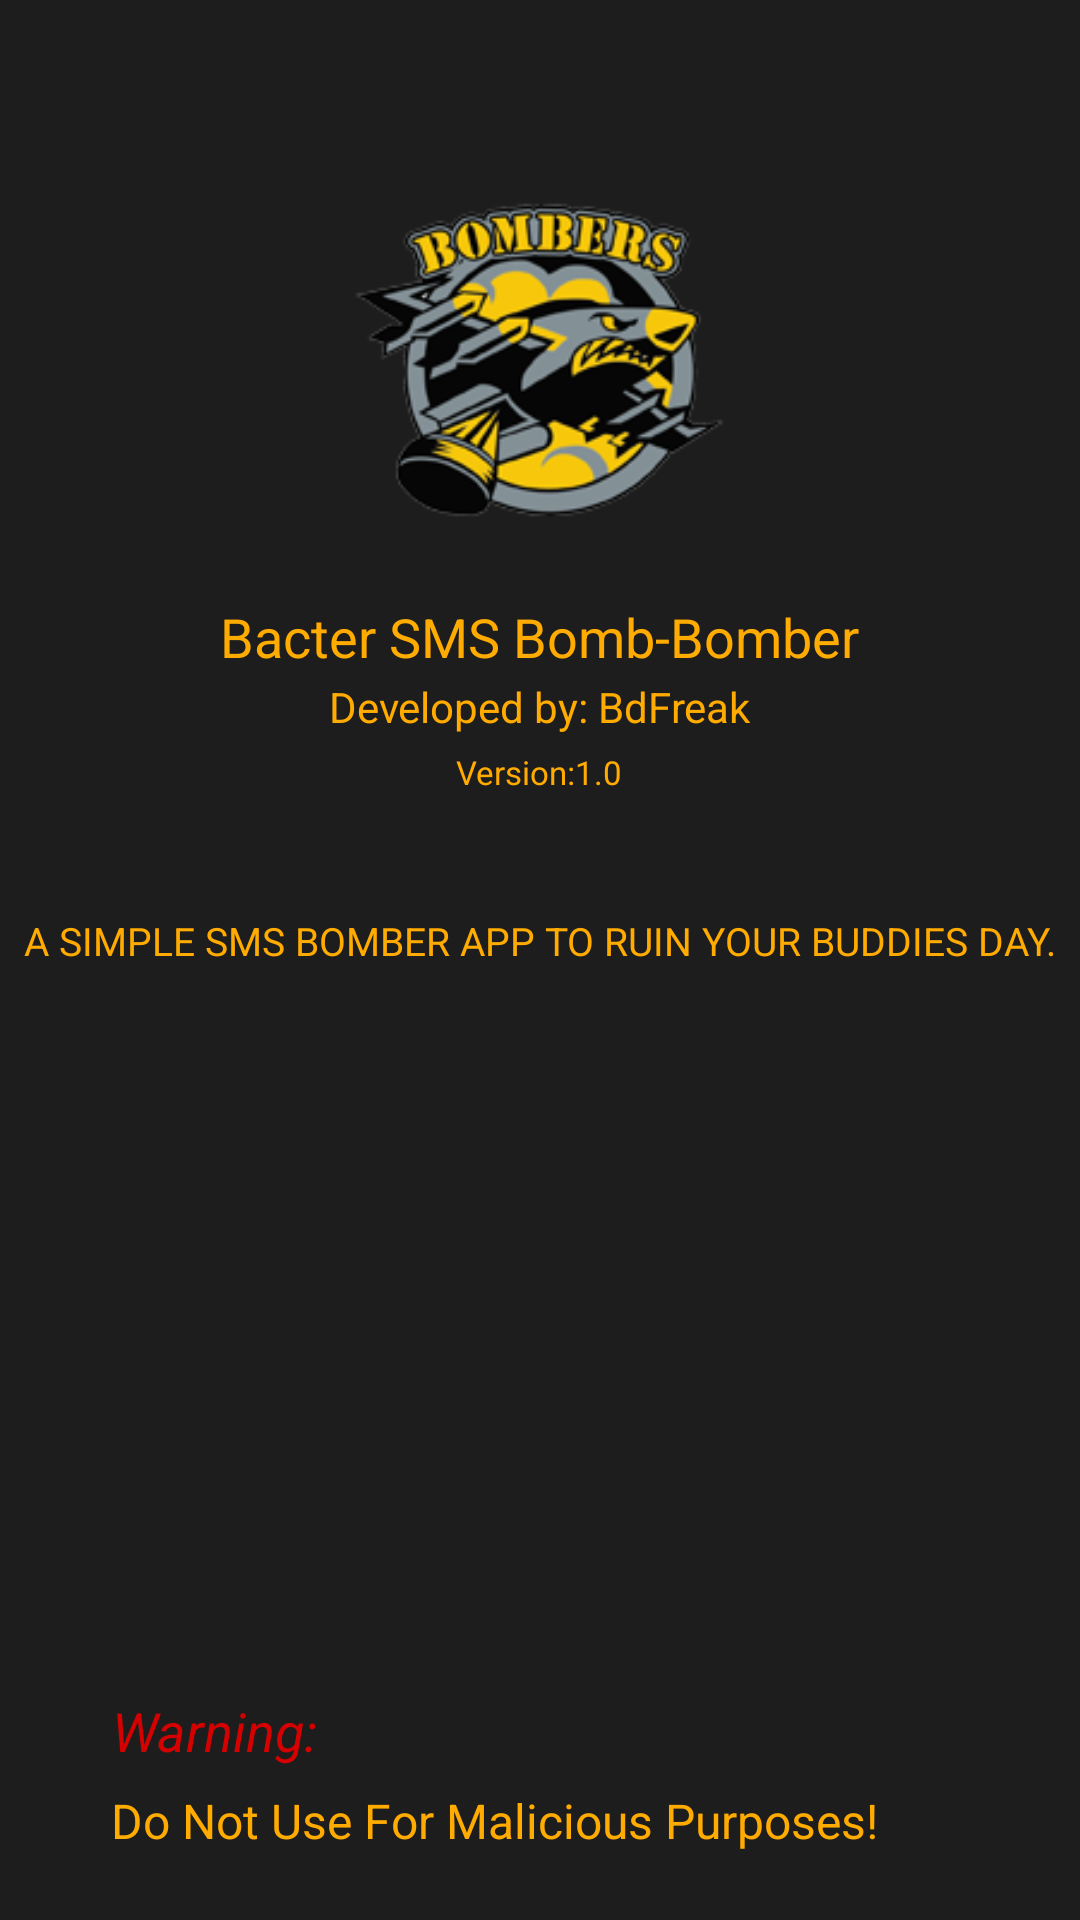

Android layout source for this screen:
<!-- AndroidManifest.xml: application theme AppTheme -->
<!-- res/layout/activity_about.xml -->
<?xml version="1.0" encoding="utf-8"?>

<RelativeLayout
    xmlns:android="http://schemas.android.com/apk/res/android"
    android:fitsSystemWindows="true"
    android:orientation="vertical"
    android:layout_width="match_parent"
    android:layout_height="match_parent">

    <ImageView
        android:id="@+id/logobomb"
        android:layout_width="160dp"
        android:layout_height="160dp"
        android:layout_centerHorizontal="true"
        android:layout_marginTop="40dp"
        android:src="@drawable/bombbam" />

    <TextView
        android:id="@+id/textDev"
        android:layout_width="wrap_content"
        android:layout_height="wrap_content"
        android:layout_below="@id/logobomb"
        android:layout_centerHorizontal="true"
        android:layout_marginTop="26dp"
        android:text="@string/app_dev"
        android:textColor="@color/colorAccent" />

    <TextView
        android:id="@+id/appVer"
        android:layout_width="wrap_content"
        android:layout_height="wrap_content"
        android:layout_centerHorizontal="true"
        android:layout_below="@id/textDev"
        android:textColor="@color/colorAccent"
        android:text="Version:1.0"
        android:textSize="11sp"
        android:layout_marginTop="5dp"/>
    <TextView
        android:id="@+id/textWarn"
        android:layout_width="wrap_content"
        android:layout_height="wrap_content"
        android:layout_below="@id/appVer"
        android:layout_alignParentStart="true"
        android:layout_marginStart="37dp"
        android:layout_marginTop="300dp"
        android:gravity="center"
        android:text="@string/warning"
        android:textAlignment="center"
        android:textStyle="italic"
        android:textColor="@color/red"
        android:textSize="18sp" />
    <TextView
        android:id="@+id/warndesc"
        android:layout_width="wrap_content"
        android:layout_height="wrap_content"
        android:layout_below="@id/textWarn"
        android:layout_alignParentStart="true"
        android:layout_marginStart="37dp"
        android:layout_marginTop="7dp"
        android:textSize="16sp"
        android:text="@string/warning_desc"
        android:textColor="@color/colorAccent" />
    <TextView
        android:id="@+id/appDesc"
        android:layout_width="wrap_content"
        android:layout_height="wrap_content"
        android:textAllCaps="true"
        android:layout_centerHorizontal="true"
        android:textSize="13sp"
        android:text="@string/app_desc"
        android:textColor="@color/colorAccent"
        android:layout_below="@id/appVer"
        android:layout_marginTop="40dp"/>
    <TextView
        android:layout_width="wrap_content"
        android:layout_height="wrap_content"
        android:layout_centerHorizontal="true"
        android:textSize="18sp"
        android:text="@string/app_name"
        android:layout_below="@id/logobomb"
        android:textColor="@color/colorAccent"/>

</RelativeLayout>
<!-- resources referenced by this layout -->
<resources>
  <color name="colorAccent">#FFAB00</color>
  <color name="red">#D50000</color>
  <!-- drawable bombbam: png bitmap (drawable, 35552 bytes) -->
  <string name="app_desc">A Simple SMS Bomber App to ruin your Buddies day.</string>
  <string name="app_dev">Developed by: BdFreak</string>
  <string name="app_name">Bacter SMS Bomb-Bomber</string>
  <string name="warning">Warning: </string>
  <string name="warning_desc">Do Not Use For Malicious Purposes!</string>
  <style name="AppTheme" parent="Theme.AppCompat.Light.DarkActionBar">
      
      <item name="colorPrimary">@color/colorPrimary</item>
      <item name="colorPrimaryVariant">@color/colorPrimaryDark</item>
      <item name="colorOnPrimary">@color/colorAccent</item>
      <item name="android:windowBackground">@color/colorBackground</item>
      </style>
  <color name="colorPrimary">#151414</color>
  <color name="colorPrimaryDark">#151414</color>
  <color name="colorBackground">#1E1D1D</color>
</resources>
